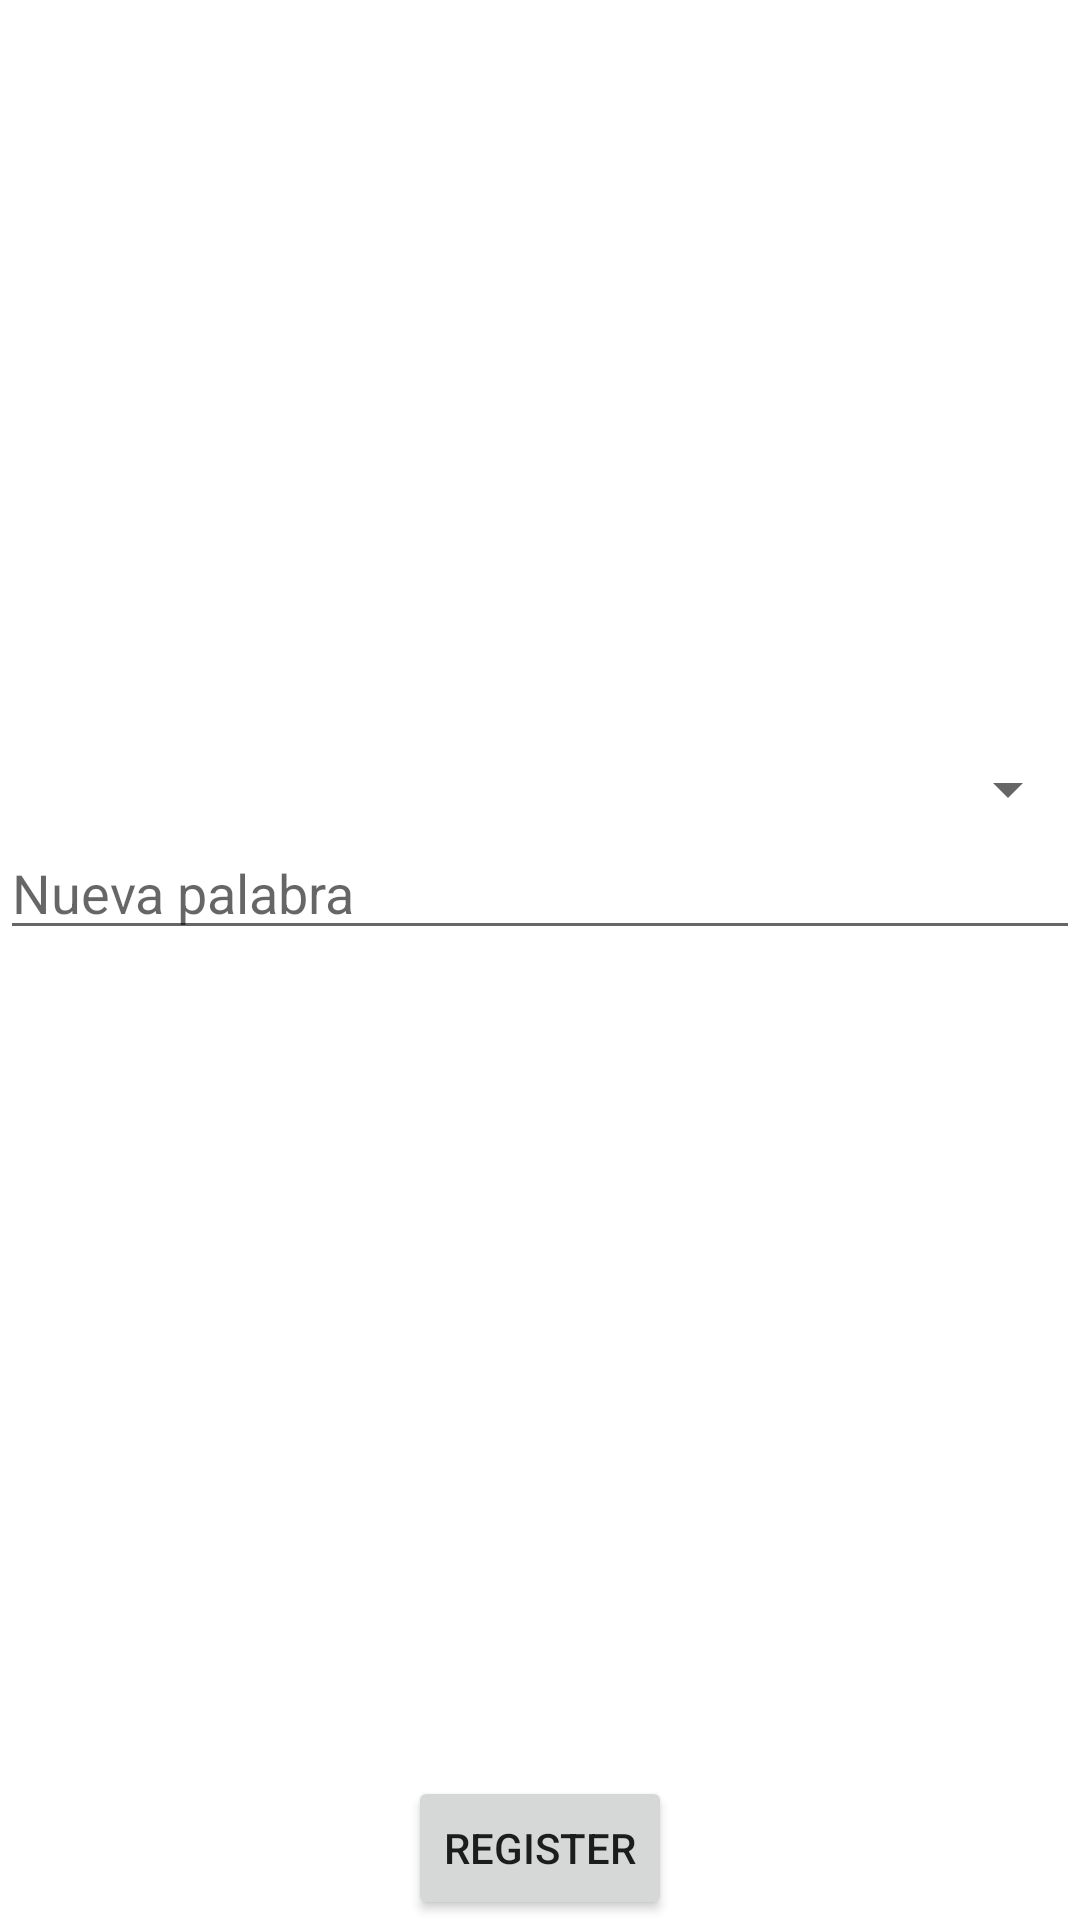

Android layout source for this screen:
<!-- AndroidManifest.xml: application theme Theme.PapelitosGamma -->
<!-- res/layout/activity_register_words.xml -->
<?xml version="1.0" encoding="utf-8"?>
<androidx.constraintlayout.widget.ConstraintLayout xmlns:android="http://schemas.android.com/apk/res/android"
    xmlns:app="http://schemas.android.com/apk/res-auto"
    xmlns:tools="http://schemas.android.com/tools"
    android:layout_width="match_parent"
    android:layout_height="match_parent"
    tools:context=".Activities.RegisterWords">

    <Button
        android:id="@+id/register_btn"
        android:layout_width="wrap_content"
        android:layout_height="wrap_content"
        android:onClick="registerWord"
        android:text="REGISTER"
        app:layout_constraintBottom_toBottomOf="parent"
        app:layout_constraintEnd_toEndOf="parent"
        app:layout_constraintStart_toStartOf="parent" />

    <com.google.android.material.textfield.TextInputLayout
        android:id="@+id/textInputLayout"
        android:layout_width="match_parent"
        android:layout_height="wrap_content"
        app:layout_constraintBottom_toTopOf="@+id/register_btn"
        app:layout_constraintEnd_toEndOf="parent"
        app:layout_constraintHorizontal_bias="0.0"
        app:layout_constraintStart_toStartOf="parent"
        app:layout_constraintTop_toBottomOf="@+id/wordInput">

    </com.google.android.material.textfield.TextInputLayout>

    <com.google.android.material.textfield.TextInputEditText
        android:id="@+id/wordInput"
        android:layout_width="match_parent"
        android:layout_height="wrap_content"
        android:hint="Nueva palabra"
        app:layout_constraintBottom_toTopOf="@+id/register_btn"
        app:layout_constraintEnd_toEndOf="parent"
        app:layout_constraintStart_toStartOf="parent"
        app:layout_constraintTop_toTopOf="parent" />

    <Spinner
        android:id="@+id/players_spn"
        android:layout_width="match_parent"
        android:layout_height="wrap_content"
        android:layout_marginTop="32dp"
        app:layout_constraintBottom_toTopOf="@+id/textInputLayout"
        app:layout_constraintEnd_toEndOf="parent"
        app:layout_constraintHorizontal_bias="0.0"
        app:layout_constraintStart_toStartOf="parent"
        app:layout_constraintTop_toTopOf="parent"
        app:layout_constraintVertical_bias="0.55" />

</androidx.constraintlayout.widget.ConstraintLayout>
<!-- resources referenced by this layout -->
<resources>
  <style name="Theme.PapelitosGamma" parent="Theme.MaterialComponents.DayNight.DarkActionBar">
          
          <item name="colorPrimary">@color/purple_500</item>
          <item name="colorPrimaryVariant">@color/purple_700</item>
          <item name="colorOnPrimary">@color/white</item>
          
          <item name="colorSecondary">@color/teal_200</item>
          <item name="colorSecondaryVariant">@color/teal_700</item>
          <item name="colorOnSecondary">@color/black</item>
          
          <item name="android:statusBarColor" tools:targetApi="l">?attr/colorPrimaryVariant</item>
          
      </style>
  <!-- not gathered from this repository: default colours our renderer supplied (Android Studio template values) -->
  <color name="purple_500">#FF6200EE</color>
  <color name="purple_700">#FF3700B3</color>
  <color name="teal_200">#FF03DAC5</color>
  <color name="teal_700">#FF018786</color>
  <color name="black">#FF000000</color>
  <color name="white">#FFFFFFFF</color>
</resources>
